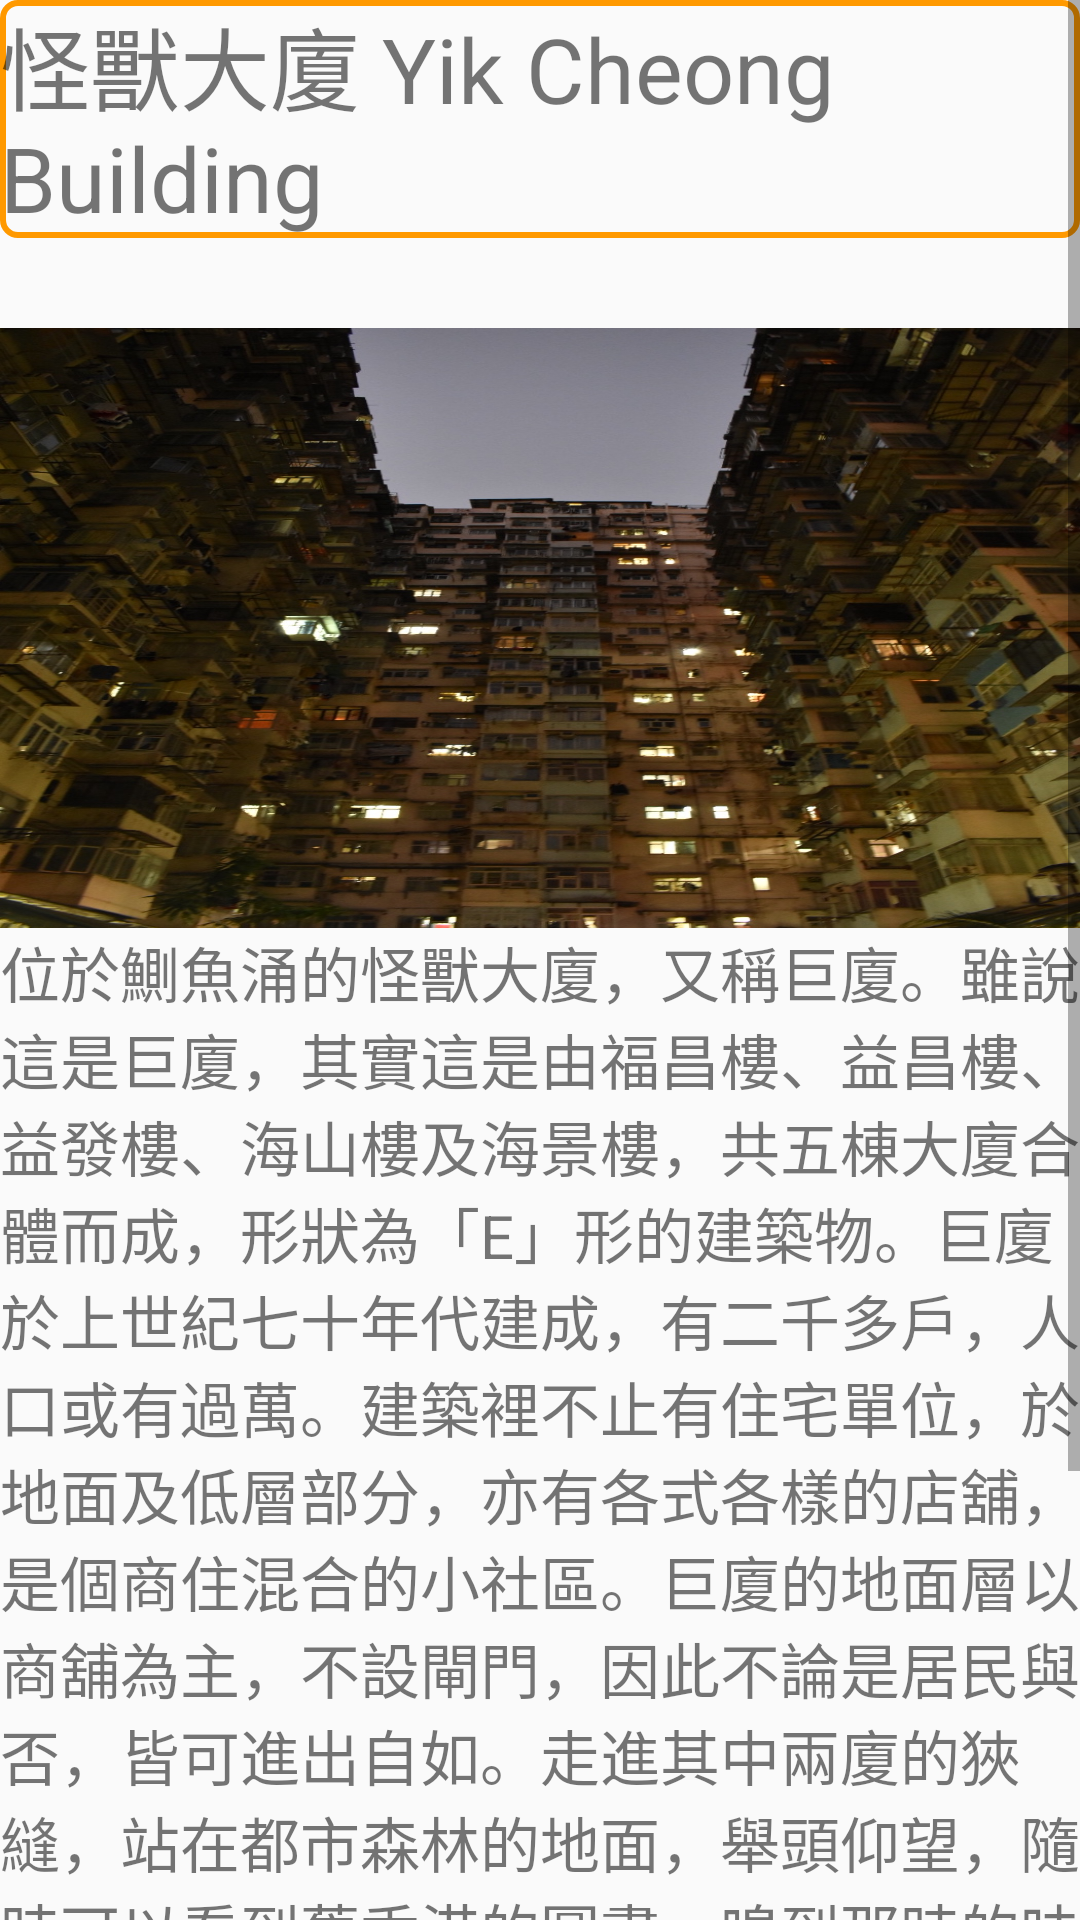

This screen was rendered from an Android layout file. Write that file and the resources it references.
<!-- AndroidManifest.xml: application theme AppTheme.FullScreen -->
<!-- res/layout/activity_travel7.xml -->
<?xml version="1.0" encoding="utf-8"?>
<ScrollView xmlns:android="http://schemas.android.com/apk/res/android"
    android:layout_width="match_parent"
    android:layout_height="match_parent"
    android:fillViewport="true">
    <LinearLayout
        android:orientation="vertical"
        android:layout_width="fill_parent"
        android:layout_height="fill_parent">

        <TextView
            android:id="@+id/t_1"
            android:layout_width="match_parent"
            android:layout_height="wrap_content"
            android:text="怪獸大廈 Yik Cheong Building"
            android:textSize="30dp"
            android:background="@drawable/shape"/>



        <ImageView
            android:id="@+id/hk_1"
            android:src="@drawable/hk8"
            android:layout_width="match_parent"
            android:layout_height="200dp"
            android:background="#FF9900"
            android:scaleType="fitXY"
            android:layout_below="@id/t_1"
            android:layout_marginTop="30dp"
            />
        <TextView
            android:id="@+id/t2"
            android:layout_width="fill_parent"
            android:layout_height="wrap_content"
            android:text="位於鰂魚涌的怪獸大廈，又稱巨廈。雖說這是巨廈，其實這是由福昌樓、益昌樓、益發樓、海山樓及海景樓，共五棟大廈合體而成，形狀為「E」形的建築物。巨廈於上世紀七十年代建成，有二千多戶，人口或有過萬。建築裡不止有住宅單位，於地面及低層部分，亦有各式各樣的店舖，是個商住混合的小社區。巨廈的地面層以商舖為主，不設閘門，因此不論是居民與否，皆可進出自如。走進其中兩廈的狹縫，站在都市森林的地面，舉頭仰望，隨時可以看到舊香港的圖畫，嗅到那時的味道。可惜的是，視野再廣闊一點，便發現這片土地，已被四周的高樓大廈所包圍。
" android:textSize="20sp" />
        <Button
            android:id="@+id/view"
            android:layout_width="match_parent"
            android:layout_height="60dp"
            android:layout_below="@id/t2"
            android:background="@drawable/shape"
            android:text="更多資訊 More Information"
            android:textSize="20dp"/>
        <Button
            android:id="@+id/loc1"
            android:layout_width="match_parent"
            android:layout_height="60dp"
            android:layout_below="@id/view"
            android:background="@drawable/shape"
            android:text="路線"
            android:textSize="50dp"/>


    </LinearLayout>

</ScrollView>
<!-- resources referenced by this layout -->
<resources>
  <!-- drawable hk8: jpg bitmap (drawable, 430394 bytes) -->
  <!-- drawable shape (drawable) -->
  <?xml version="1.0" encoding="utf-8"?>
  <shape xmlns:android="http://schemas.android.com/apk/res/android"
      android:shape="rectangle">
  
  
      <stroke
          android:width="2dp"
      android:color="#FF9900"/>
      <corners
         android:radius="5dp"/>
  </shape>
  <style name="AppTheme.FullScreen">
          <item name="windowActionBar">false</item>
          <item name="windowNoTitle">true</item>
          <item name="android:windowFullscreen">true</item>
      </style>
</resources>
